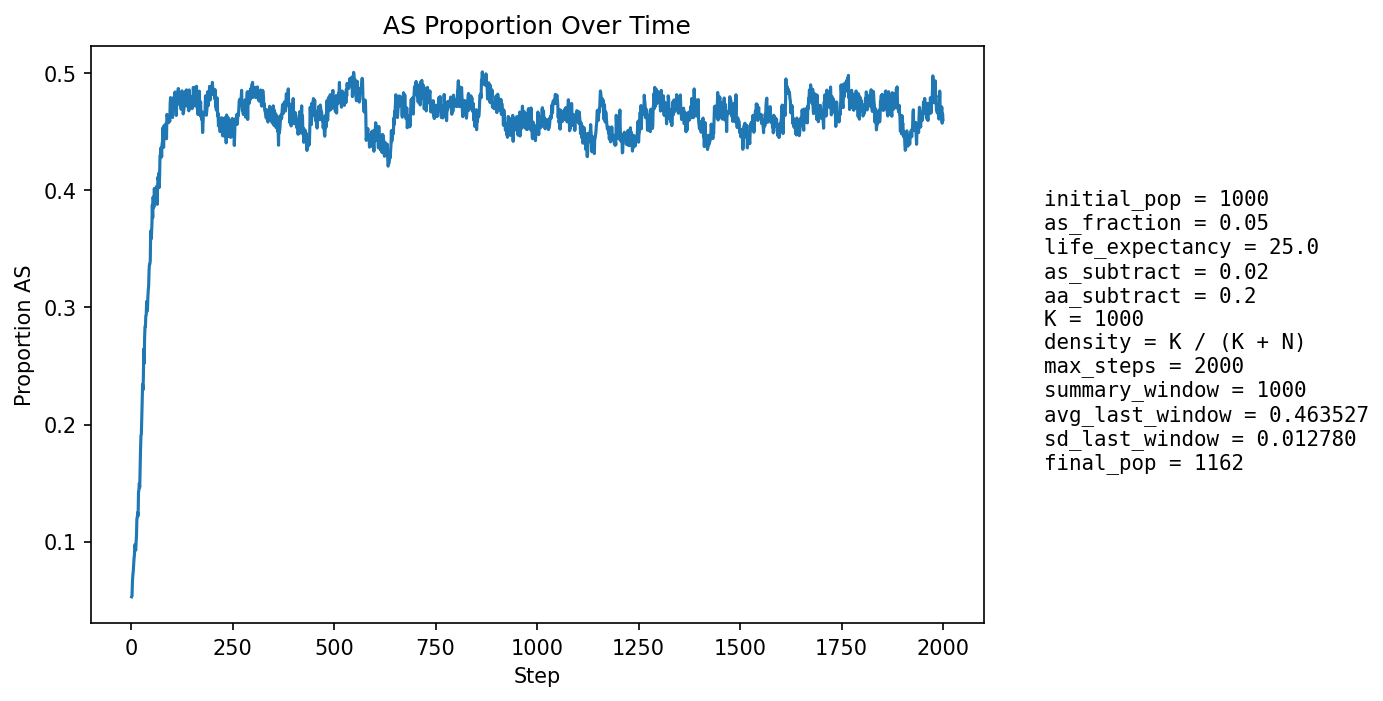

Data behind this chart, as committed beside it:
step, population_size, births, newborn_AA, newborn_AS, newborn_SS, prop_newborn_AA, prop_newborn_AS, prop_newborn_SS, prop_repro_AA, prop_repro_AS, prop_AS_population
1, 1042, 255, 243, 12, 0, 0.9529, 0.04706, 0.0, 0.9569, 0.04314, 0.05278
2, 1045, 252, 245, 7, 0, 0.9722, 0.02778, 0.0, 0.9514, 0.04864, 0.05359
3, 1046, 253, 236, 16, 1, 0.9328, 0.06324, 0.003953, 0.9458, 0.05416, 0.06501
4, 1038, 244, 226, 17, 1, 0.9262, 0.06967, 0.004098, 0.93, 0.07, 0.07129
5, 1036, 246, 228, 17, 1, 0.9268, 0.06911, 0.004065, 0.9261, 0.07385, 0.07432
6, 1032, 245, 225, 20, 0, 0.9184, 0.08163, 0.0, 0.9299, 0.07014, 0.08043
7, 1028, 245, 223, 22, 0, 0.9102, 0.0898, 0.0, 0.9256, 0.07445, 0.0856
8, 1023, 243, 222, 21, 0, 0.9136, 0.08642, 0.0, 0.9207, 0.07927, 0.08895
9, 1018, 242, 217, 25, 0, 0.8967, 0.1033, 0.0, 0.9162, 0.08384, 0.09725
10, 1011, 240, 221, 19, 0, 0.9208, 0.07917, 0.0, 0.9093, 0.09072, 0.09594
11, 1004, 239, 225, 14, 0, 0.9414, 0.05858, 0.0, 0.9042, 0.09583, 0.09263
12, 1001, 243, 218, 24, 1, 0.8971, 0.09877, 0.004115, 0.9012, 0.09877, 0.0999
13, 998, 241, 215, 26, 0, 0.8921, 0.1079, 0.0, 0.8944, 0.1056, 0.1052
14, 994, 240, 201, 35, 4, 0.8375, 0.1458, 0.01667, 0.8914, 0.1086, 0.1197
15, 995, 239, 212, 26, 1, 0.887, 0.1088, 0.004184, 0.8952, 0.1048, 0.1206
16, 993, 239, 211, 28, 0, 0.8828, 0.1172, 0.0, 0.8889, 0.1111, 0.1249
17, 992, 239, 217, 21, 1, 0.9079, 0.08787, 0.004184, 0.8824, 0.1176, 0.122
18, 993, 240, 198, 41, 1, 0.825, 0.1708, 0.004167, 0.8682, 0.1318, 0.142
19, 998, 241, 207, 33, 1, 0.8589, 0.1369, 0.004149, 0.8625, 0.1375, 0.1443
20, 1002, 242, 209, 33, 0, 0.8636, 0.1364, 0.0, 0.8551, 0.1449, 0.1497
21, 1004, 240, 216, 24, 0, 0.9, 0.1, 0.0, 0.8583, 0.1417, 0.1464
22, 1006, 242, 198, 42, 2, 0.8182, 0.1736, 0.008264, 0.8368, 0.1632, 0.164
23, 1013, 244, 196, 48, 0, 0.8033, 0.1967, 0.0, 0.8262, 0.1738, 0.1787
24, 1019, 244, 195, 49, 0, 0.7992, 0.2008, 0.0, 0.8191, 0.1809, 0.1904
25, 1018, 242, 199, 39, 4, 0.8223, 0.1612, 0.01653, 0.8241, 0.1759, 0.1916
26, 1025, 243, 194, 46, 3, 0.7984, 0.1893, 0.01235, 0.8163, 0.1837, 0.2039
27, 1027, 245, 185, 54, 6, 0.7551, 0.2204, 0.02449, 0.7984, 0.2016, 0.2191
28, 1029, 246, 182, 59, 5, 0.7398, 0.2398, 0.02033, 0.7831, 0.2169, 0.2342
29, 1033, 246, 201, 41, 4, 0.8171, 0.1667, 0.01626, 0.7715, 0.2285, 0.2294
30, 1032, 246, 190, 52, 4, 0.7724, 0.2114, 0.01626, 0.7645, 0.2355, 0.2403
31, 1032, 246, 168, 72, 6, 0.6829, 0.2927, 0.02439, 0.7515, 0.2485, 0.2645
32, 1035, 245, 195, 42, 8, 0.7959, 0.1714, 0.03265, 0.7369, 0.2631, 0.2522
33, 1034, 246, 173, 66, 7, 0.7033, 0.2683, 0.02846, 0.7325, 0.2675, 0.2737
34, 1040, 248, 176, 65, 7, 0.7097, 0.2621, 0.02823, 0.7267, 0.2733, 0.2837
35, 1051, 250, 190, 59, 1, 0.76, 0.236, 0.004, 0.7059, 0.2941, 0.2835
36, 1045, 248, 177, 62, 9, 0.7137, 0.25, 0.03629, 0.7106, 0.2894, 0.2928
37, 1053, 249, 188, 59, 2, 0.755, 0.2369, 0.008032, 0.6941, 0.3059, 0.2934
38, 1052, 250, 174, 65, 11, 0.696, 0.26, 0.044, 0.6823, 0.3177, 0.3051
39, 1060, 251, 187, 60, 4, 0.745, 0.239, 0.01594, 0.6822, 0.3178, 0.3028
40, 1064, 250, 195, 53, 2, 0.78, 0.212, 0.008, 0.6802, 0.3198, 0.297
41, 1060, 250, 176, 67, 7, 0.704, 0.268, 0.028, 0.677, 0.323, 0.3085
42, 1061, 250, 173, 68, 9, 0.692, 0.272, 0.036, 0.6738, 0.3262, 0.3148
43, 1068, 251, 175, 69, 7, 0.6972, 0.2749, 0.02789, 0.677, 0.323, 0.3184
44, 1074, 253, 167, 79, 7, 0.6601, 0.3123, 0.02767, 0.6775, 0.3225, 0.3315
45, 1075, 253, 168, 75, 10, 0.664, 0.2964, 0.03953, 0.6737, 0.3263, 0.3367
46, 1083, 253, 180, 70, 3, 0.7115, 0.2767, 0.01186, 0.6679, 0.3321, 0.337
47, 1085, 253, 177, 68, 8, 0.6996, 0.2688, 0.03162, 0.6597, 0.3403, 0.3401
48, 1081, 255, 150, 91, 14, 0.5882, 0.3569, 0.0549, 0.646, 0.354, 0.3654
49, 1091, 256, 175, 73, 8, 0.6836, 0.2852, 0.03125, 0.6353, 0.3647, 0.3584
50, 1090, 255, 171, 74, 10, 0.6706, 0.2902, 0.03922, 0.6341, 0.3659, 0.3624
51, 1093, 256, 166, 78, 12, 0.6484, 0.3047, 0.04688, 0.6311, 0.3689, 0.3705
52, 1099, 257, 153, 94, 10, 0.5953, 0.3658, 0.03891, 0.6078, 0.3922, 0.3876
53, 1102, 258, 174, 72, 12, 0.6744, 0.2791, 0.04651, 0.6081, 0.3919, 0.3766
54, 1103, 258, 155, 95, 8, 0.6008, 0.3682, 0.03101, 0.6077, 0.3923, 0.3944
55, 1101, 257, 167, 76, 14, 0.6498, 0.2957, 0.05447, 0.6044, 0.3956, 0.3878
56, 1110, 258, 176, 75, 7, 0.6822, 0.2907, 0.02713, 0.5912, 0.4088, 0.3856
57, 1113, 258, 158, 93, 7, 0.6124, 0.3605, 0.02713, 0.5938, 0.4062, 0.4016
58, 1107, 260, 172, 71, 17, 0.6615, 0.2731, 0.06538, 0.5756, 0.4244, 0.3911
59, 1115, 260, 172, 80, 8, 0.6615, 0.3077, 0.03077, 0.573, 0.427, 0.3928
60, 1115, 260, 167, 82, 11, 0.6423, 0.3154, 0.04231, 0.5847, 0.4153, 0.3955
... 1,940 more rows
